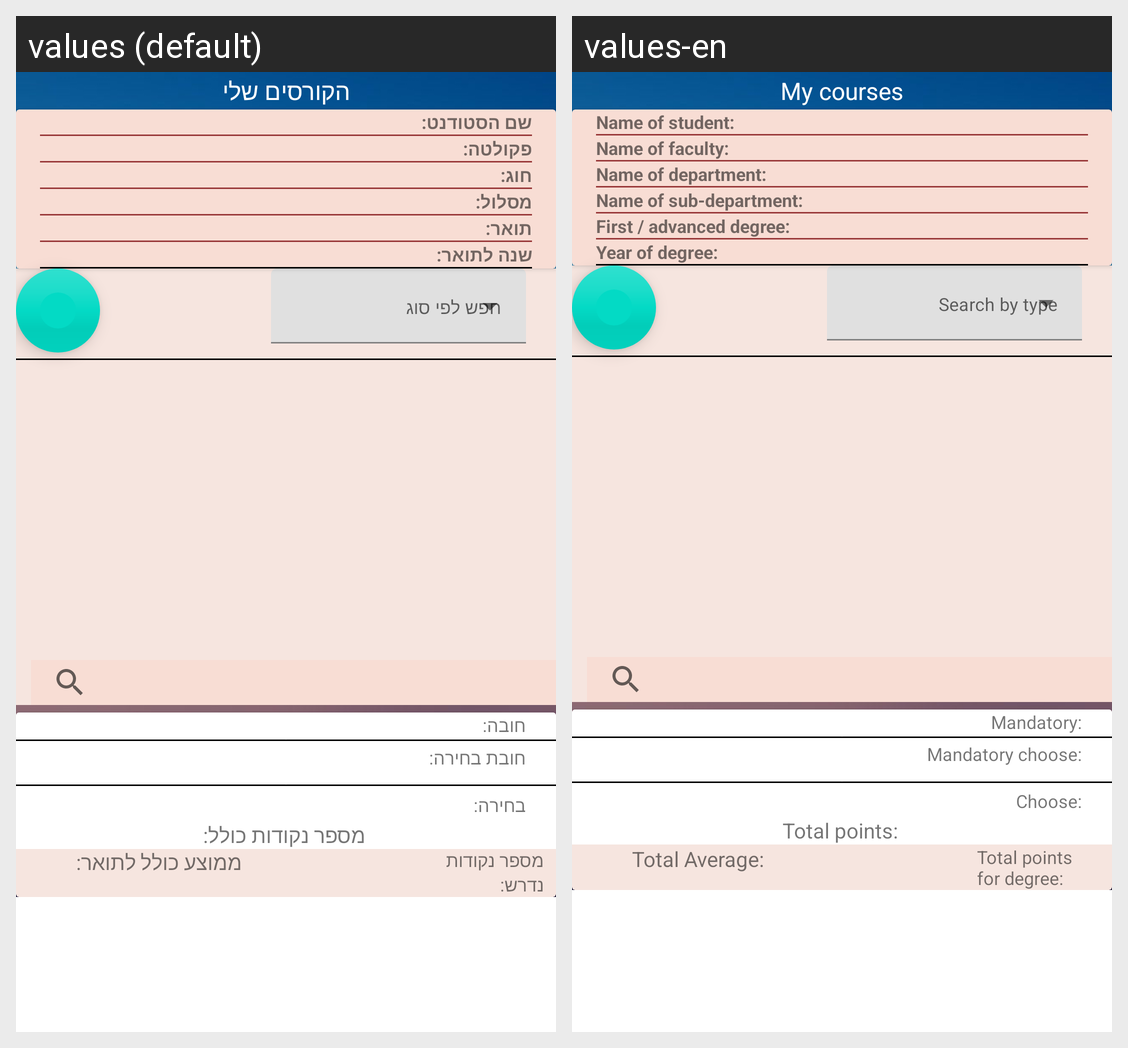

This grid shows one Android layout under two languages. Give, for every string resource on the screen, its name, the default text and each shown locale's text.
Android screen res/layout/fragment_mycourses.xml rendered under 2 locales, left to right: values (default), values-en. Device: Nexus 5 (rendered at 1080×1920; each locale shown at half size, 540×960, under a caption strip naming it); theme Theme.HUJI_Assistant.
Strings drawn on this screen, with the default value and each locale's value (text and hints the layout hard-codes, and strings that could not be matched under every locale, appear in the picture but are not listed):

mycoursestitle
  values: הקורסים שלי
  values-en: My courses

nameOfStudentMyCoursesScreen
  values: שם הסטודנט:
  values-en: Name of student:

nameOfFacultyMyCoursesScreen
  values: פקולטה:
  values-en: Name of faculty:

nameOfChugMyCoursesScreen
  values: חוג:
  values-en: Name of department:

nameOfMaslulMyCoursesScreen
  values: מסלול:
  values-en: Name of sub-department:

degreeTypeMyCoursesScreen
  values: תואר:
  values-en: First / advanced degree:

yearOfDegreeMyCoursesScreen
  values: שנה לתואר:
  values-en: Year of degree:

mandatory
  values: חובה:
  values-en: Mandatory:

mandatorychoose
  values: חובת בחירה:
  values-en: Mandatory choose:

choose
  values: בחירה:
  values-en: Choose:

totalpoints
  values: מספר נקודות כולל:
  values-en: Total points:

totalpointsfordegree
  values: מספר נקודות נדרש:
  values-en: Total points for degree:

average
  values: ממוצע כולל לתואר:
  values-en: Total Average:
